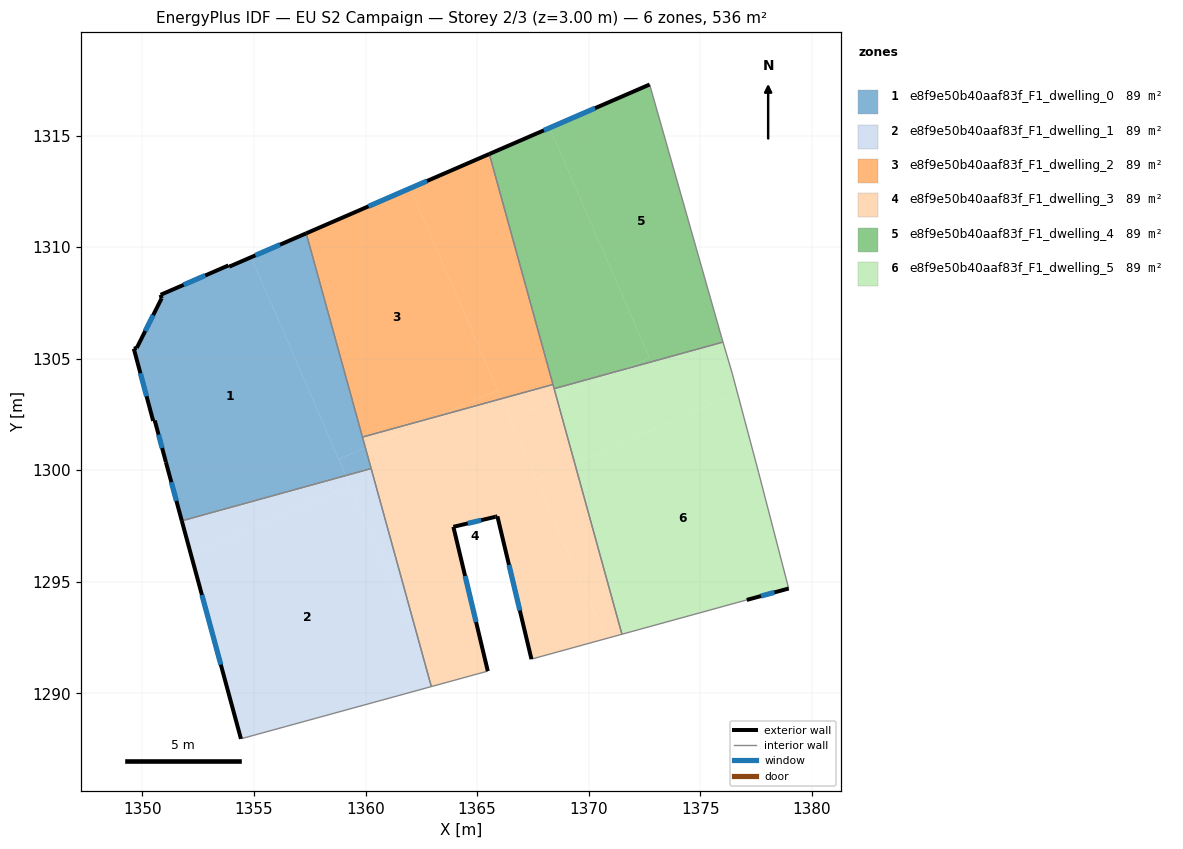
=== STOREY PLAN SPEC (per zone: floor XY polygon, exterior-wall plan segments, windows/doors) ===
zone 1: e8f9e50b40aaf83f_F1_dwelling_0  (89.4 m²)
  floor: (1354.87, 1309.55) (1359.11, 1299.77) (1351.77, 1297.74) (1351.05, 1300.37) (1350.55, 1302.24) (1350.48, 1302.22) (1349.61, 1305.45) (1349.74, 1305.49) (1350.86, 1307.71) (1350.82, 1307.87) (1353.85, 1309.18) (1353.89, 1309.13)
  floor: (1357.34, 1310.62) (1359.99, 1301.02) (1358.80, 1300.50) (1354.87, 1309.55)
  floor: (1359.99, 1301.02) (1360.25, 1300.08) (1359.11, 1299.77) (1358.80, 1300.50)
  exterior wall: (1349.61, 1305.45) – (1350.48, 1302.22)  [3.3 m]
    window: (1349.91, 1304.35) – (1350.19, 1303.32)  [1.0 m²]
  exterior wall: (1349.74, 1305.49) – (1349.61, 1305.45)  [0.1 m]
  exterior wall: (1350.86, 1307.71) – (1349.74, 1305.49)  [2.5 m]
    window: (1350.48, 1306.96) – (1350.13, 1306.24)  [0.8 m²]
  exterior wall: (1350.82, 1307.87) – (1350.86, 1307.71)  [0.2 m]
  exterior wall: (1353.85, 1309.18) – (1350.82, 1307.87)  [3.3 m]
    window: (1352.82, 1308.74) – (1351.85, 1308.32)  [1.0 m²]
  exterior wall: (1353.89, 1309.13) – (1353.85, 1309.18)  [0.1 m]
  exterior wall: (1357.34, 1310.62) – (1353.89, 1309.13)  [3.8 m]
    window: (1356.17, 1310.11) – (1355.06, 1309.64)  [1.2 m²]
  exterior wall: (1351.05, 1300.37) – (1351.77, 1297.74)  [2.7 m]
    window: (1351.30, 1299.47) – (1351.52, 1298.63)  [0.8 m²]
  exterior wall: (1350.55, 1302.24) – (1351.05, 1300.37)  [1.9 m]
    window: (1350.72, 1301.60) – (1350.88, 1301.00)  [0.6 m²]
  exterior wall: (1350.48, 1302.22) – (1350.55, 1302.24)  [0.1 m]
  interior walls: 3
zone 2: e8f9e50b40aaf83f_F1_dwelling_1  (89.4 m²)
  floor: (1359.32, 1299.30) (1362.48, 1291.99) (1362.95, 1290.31) (1354.42, 1287.97) (1352.18, 1296.21)
  floor: (1359.11, 1299.77) (1359.32, 1299.30) (1352.18, 1296.21) (1351.77, 1297.74)
  floor: (1360.25, 1300.08) (1362.48, 1291.99) (1359.11, 1299.77)
  exterior wall: (1351.77, 1297.74) – (1354.42, 1287.97)  [10.1 m]
    window: (1352.67, 1294.41) – (1353.51, 1291.29)  [3.1 m²]
  interior walls: 3
zone 3: e8f9e50b40aaf83f_F1_dwelling_2  (89.4 m²)
  floor: (1362.00, 1312.64) (1365.92, 1303.59) (1363.21, 1302.42) (1359.86, 1301.49) (1357.34, 1310.62)
  floor: (1365.55, 1314.18) (1368.40, 1303.85) (1366.09, 1303.21) (1362.00, 1312.64)
  floor: (1365.92, 1303.59) (1366.09, 1303.21) (1363.21, 1302.42)
  exterior wall: (1365.55, 1314.18) – (1357.34, 1310.62)  [8.9 m]
    window: (1362.75, 1312.97) – (1360.13, 1311.83)  [2.7 m²]
  interior walls: 3
zone 4: e8f9e50b40aaf83f_F1_dwelling_3  (89.4 m²)
  floor: (1366.09, 1303.21) (1370.75, 1292.45) (1367.44, 1291.54) (1365.91, 1297.94) (1365.82, 1297.92) (1363.94, 1297.47) (1365.48, 1291.00) (1363.19, 1290.37) (1362.48, 1291.99) (1359.99, 1301.02) (1363.21, 1302.42)
  floor: (1368.57, 1303.23) (1369.38, 1300.31) (1367.67, 1299.57) (1366.47, 1302.33)
  floor: (1363.21, 1302.42) (1359.99, 1301.02) (1359.86, 1301.49)
  floor: (1369.38, 1300.31) (1371.49, 1292.66) (1370.75, 1292.45) (1367.67, 1299.57)
  floor: (1368.40, 1303.85) (1368.57, 1303.23) (1366.47, 1302.33) (1366.09, 1303.21)
  floor: (1362.48, 1291.99) (1363.19, 1290.37) (1362.95, 1290.31)
  exterior wall: (1365.91, 1297.94) – (1367.44, 1291.54)  [6.6 m]
    window: (1366.43, 1295.76) – (1366.92, 1293.72)  [2.0 m²]
  exterior wall: (1365.82, 1297.92) – (1365.91, 1297.94)  [0.1 m]
  exterior wall: (1363.94, 1297.47) – (1365.82, 1297.92)  [1.9 m]
    window: (1364.58, 1297.62) – (1365.18, 1297.77)  [0.6 m²]
  exterior wall: (1365.48, 1291.00) – (1363.94, 1297.47)  [6.6 m]
    window: (1364.95, 1293.20) – (1364.46, 1295.27)  [2.0 m²]
  interior walls: 7
zone 5: e8f9e50b40aaf83f_F1_dwelling_4  (89.4 m²)
  floor: (1368.25, 1315.35) (1372.72, 1305.04) (1371.48, 1304.50) (1368.45, 1303.66) (1365.55, 1314.18)
  floor: (1372.73, 1317.29) (1375.96, 1305.96) (1376.02, 1305.75) (1371.48, 1304.50) (1372.72, 1305.04) (1368.25, 1315.35)
  exterior wall: (1372.73, 1317.29) – (1365.55, 1314.18)  [7.8 m]
    window: (1370.29, 1316.23) – (1367.99, 1315.24)  [2.4 m²]
  interior walls: 5
zone 6: e8f9e50b40aaf83f_F1_dwelling_5  (89.4 m²)
  floor: (1376.02, 1305.75) (1376.43, 1304.37) (1376.67, 1303.47) (1369.38, 1300.31) (1368.57, 1303.23) (1371.48, 1304.50)
  floor: (1376.67, 1303.47) (1377.61, 1299.91) (1378.96, 1294.71) (1377.08, 1294.19) (1371.49, 1292.66) (1369.38, 1300.31)
  floor: (1371.48, 1304.50) (1368.57, 1303.23) (1368.45, 1303.66)
  exterior wall: (1377.08, 1294.19) – (1378.96, 1294.71)  [1.9 m]
    window: (1377.72, 1294.37) – (1378.32, 1294.53)  [0.6 m²]
  interior walls: 6

=== DERIVED (storey summary) ===
Building: EU S2 Campaign
Storey: 2 of 3  (floor level z = 3.00 m)
Storey gross floor area: 536.4 m²
Zones on this storey: 6
  - e8f9e50b40aaf83f_F1_dwelling_0: floor 89.4 m²; exterior wall 18.0 m (54.0 m²); 6 window(s) 5.4 m²; WWR 10.0%
  - e8f9e50b40aaf83f_F1_dwelling_1: floor 89.4 m²; exterior wall 10.1 m (30.4 m²); 1 window(s) 3.1 m²; WWR 10.2%
  - e8f9e50b40aaf83f_F1_dwelling_2: floor 89.4 m²; exterior wall 8.9 m (26.8 m²); 1 window(s) 2.7 m²; WWR 10.2%
  - e8f9e50b40aaf83f_F1_dwelling_3: floor 89.4 m²; exterior wall 15.3 m (45.8 m²); 3 window(s) 4.6 m²; WWR 10.2%
  - e8f9e50b40aaf83f_F1_dwelling_4: floor 89.4 m²; exterior wall 7.8 m (23.5 m²); 1 window(s) 2.4 m²; WWR 10.2%
  - e8f9e50b40aaf83f_F1_dwelling_5: floor 89.4 m²; exterior wall 1.9 m (5.8 m²); 1 window(s) 0.6 m²; WWR 10.2%
Zone adjacency (shared interzone walls):
  - e8f9e50b40aaf83f_F1_dwelling_0 ↔ e8f9e50b40aaf83f_F1_dwelling_1
  - e8f9e50b40aaf83f_F1_dwelling_0 ↔ e8f9e50b40aaf83f_F1_dwelling_2
  - e8f9e50b40aaf83f_F1_dwelling_0 ↔ e8f9e50b40aaf83f_F1_dwelling_3
  - e8f9e50b40aaf83f_F1_dwelling_1 ↔ e8f9e50b40aaf83f_F1_dwelling_3
  - e8f9e50b40aaf83f_F1_dwelling_2 ↔ e8f9e50b40aaf83f_F1_dwelling_3
  - e8f9e50b40aaf83f_F1_dwelling_2 ↔ e8f9e50b40aaf83f_F1_dwelling_4
  - e8f9e50b40aaf83f_F1_dwelling_3 ↔ e8f9e50b40aaf83f_F1_dwelling_4
  - e8f9e50b40aaf83f_F1_dwelling_3 ↔ e8f9e50b40aaf83f_F1_dwelling_5
  - e8f9e50b40aaf83f_F1_dwelling_4 ↔ e8f9e50b40aaf83f_F1_dwelling_5